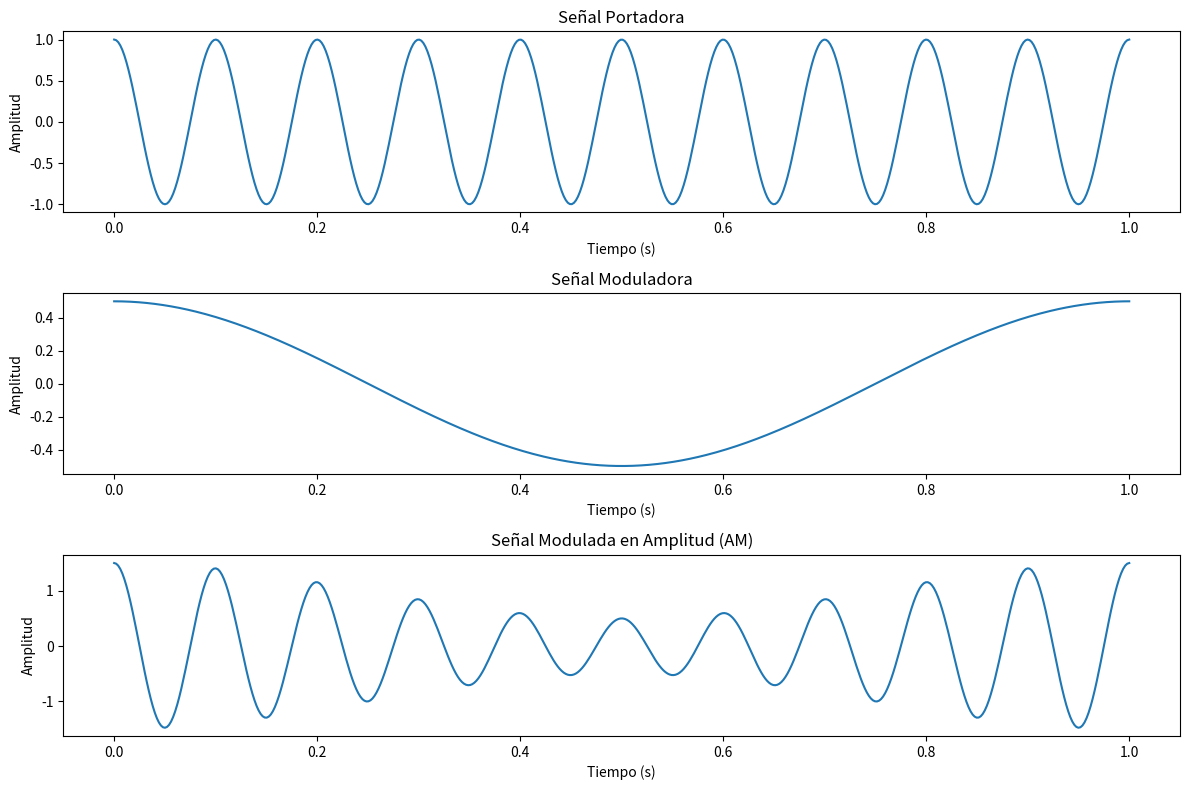

Source code (Python):
# -*- coding: utf-8 -*-
"""Untitled1.ipynb

Automatically generated by Colab.

Original file is located at
    https://colab.research.google.com/<link-removed>
"""

# prompt: Grafica de amplitud modulada

import numpy as np
import matplotlib.pyplot as plt

# Parámetros de la señal portadora
fc = 10  # Frecuencia de la portadora (Hz)
Ac = 1   # Amplitud de la portadora

# Parámetros de la señal moduladora
fm = 1   # Frecuencia de la moduladora (Hz)
Am = 0.5 # Amplitud de la moduladora

# Tiempo
t = np.linspace(0, 1, 500)  # Vector de tiempo de 0 a 1 segundo con 500 puntos

# Señal portadora
carrier = Ac * np.cos(2 * np.pi * fc * t)

# Señal moduladora
modulator = Am * np.cos(2 * np.pi * fm * t)

# Señal modulada en amplitud (AM)
modulated_signal = Ac * (1 + modulator) * np.cos(2 * np.pi * fc * t)


# Graficar las señales
plt.figure(figsize=(12, 8))

plt.subplot(3, 1, 1)
plt.plot(t, carrier)
plt.title('Señal Portadora')
plt.xlabel('Tiempo (s)')
plt.ylabel('Amplitud')


plt.subplot(3, 1, 2)
plt.plot(t, modulator)
plt.title('Señal Moduladora')
plt.xlabel('Tiempo (s)')
plt.ylabel('Amplitud')


plt.subplot(3, 1, 3)
plt.plot(t, modulated_signal)
plt.title('Señal Modulada en Amplitud (AM)')
plt.xlabel('Tiempo (s)')
plt.ylabel('Amplitud')

plt.tight_layout() # Ajusta el espacio entre subplots
plt.show()